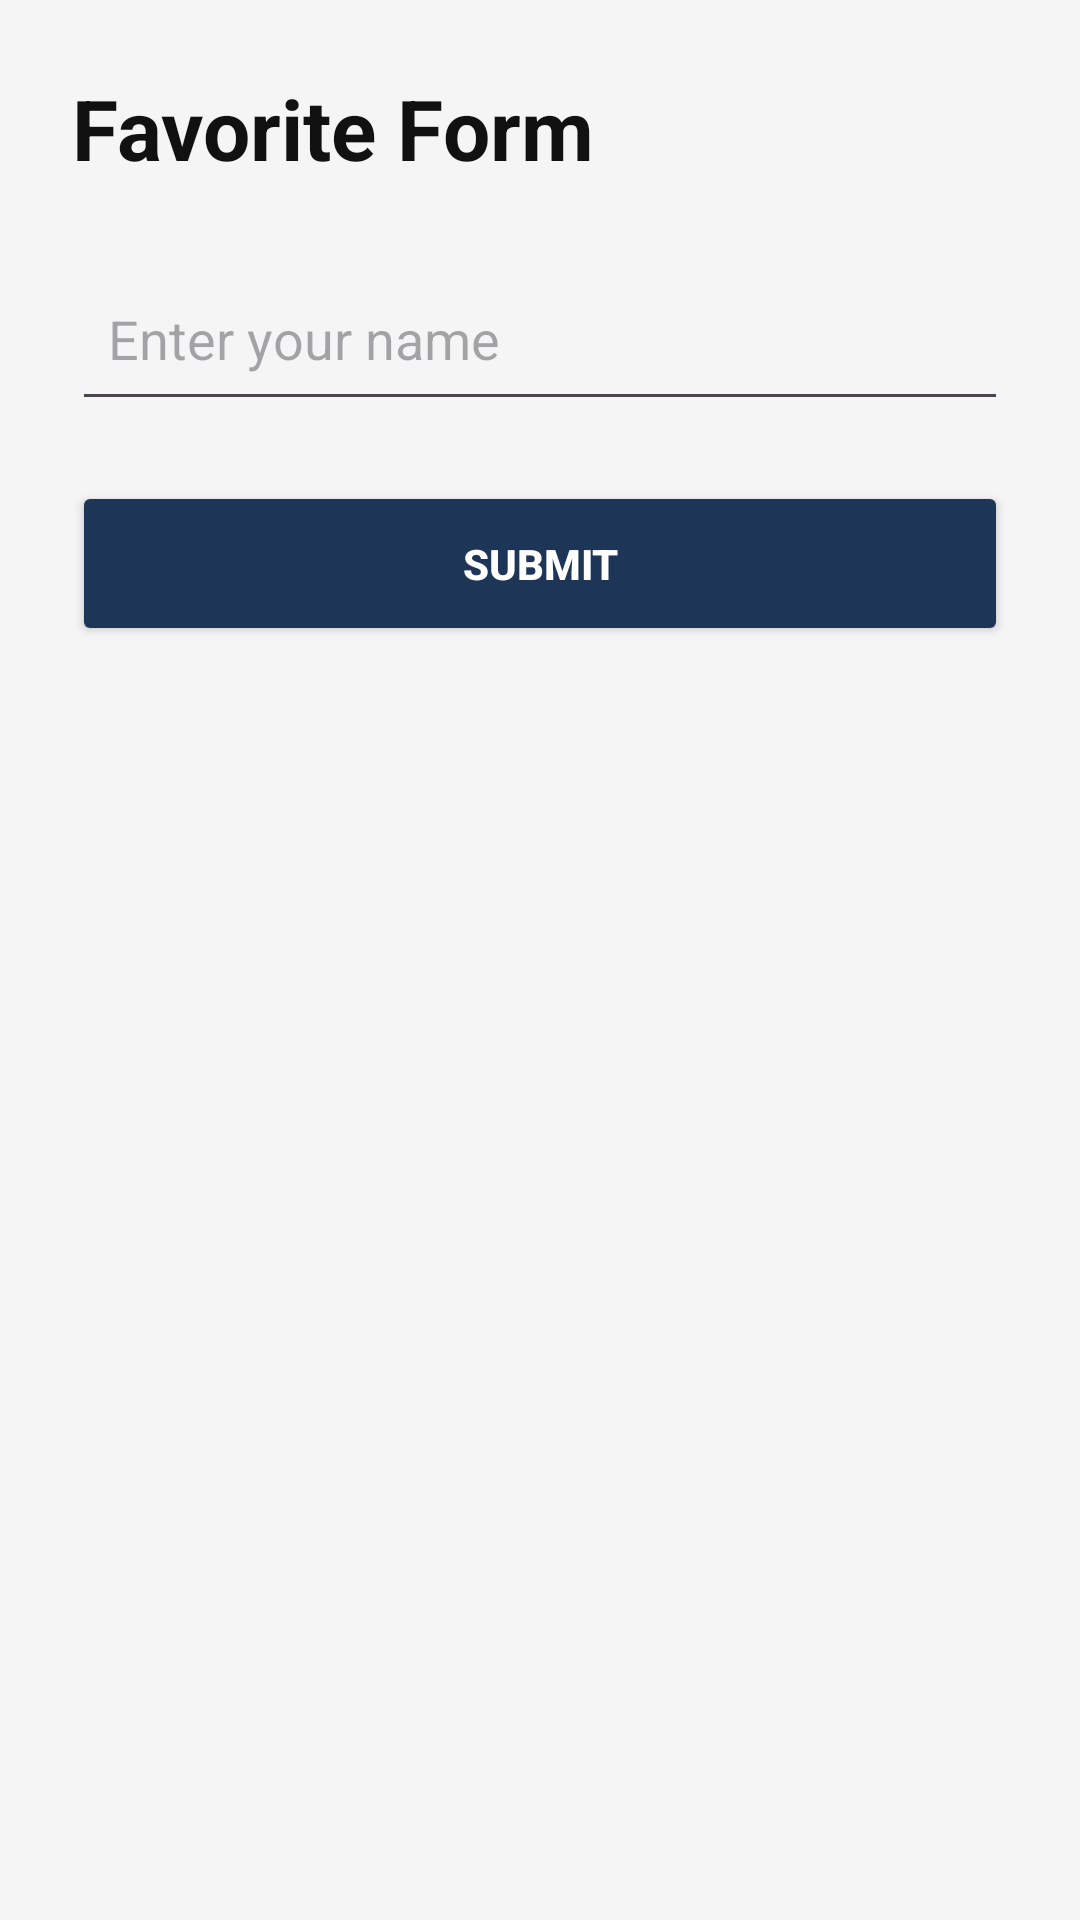

The Android layout XML behind this screen, and the referenced resources:
<!-- AndroidManifest.xml: application theme Theme.Runcatalog -->
<!-- res/layout/activity_favorite.xml -->
<?xml version="1.0" encoding="utf-8"?>
<LinearLayout
    xmlns:android="http://schemas.android.com/apk/res/android"
    android:layout_width="match_parent"
    android:layout_height="match_parent"
    android:orientation="vertical"
    android:background="#F5F5F5"
    android:padding="24dp">

    <TextView
        android:layout_width="wrap_content"
        android:layout_height="wrap_content"
        android:text="Favorite Form"
        android:textSize="28sp"
        android:textStyle="bold"
        android:textColor="#111111"
        android:layout_marginBottom="24dp"/>

    <EditText
        android:id="@+id/etNama"
        android:layout_width="match_parent"
        android:layout_height="55dp"
        android:hint="Enter your name"
        android:padding="12dp"
        android:layout_marginBottom="20dp"/>

    <Button
        android:id="@+id/btnSubmit"
        android:layout_width="match_parent"
        android:layout_height="55dp"
        android:text="Submit"
        android:textStyle="bold"
        android:textColor="#FFFFFF"
        android:backgroundTint="#1D3557"/>

</LinearLayout>
<!-- resources referenced by this layout -->
<resources>
  <style name="Theme.Runcatalog" parent="Base.Theme.Runcatalog" />
  <style name="Base.Theme.Runcatalog" parent="Theme.Material3.DayNight.NoActionBar">
          
          
      </style>
</resources>
